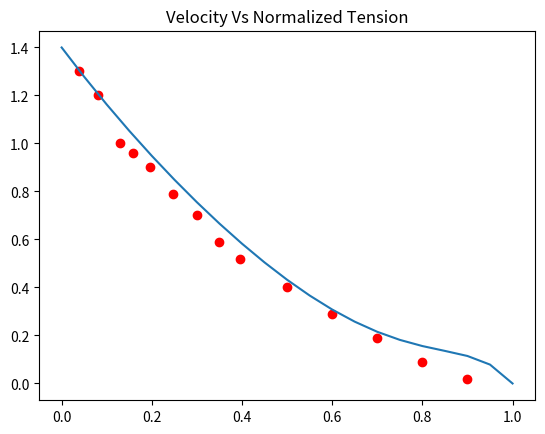
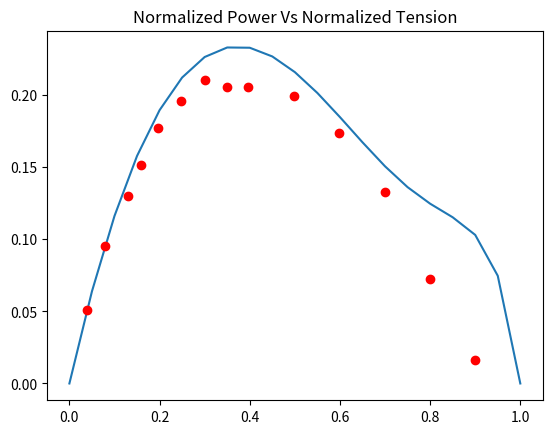
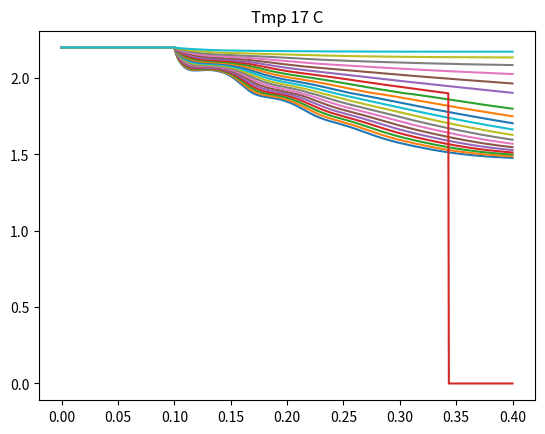
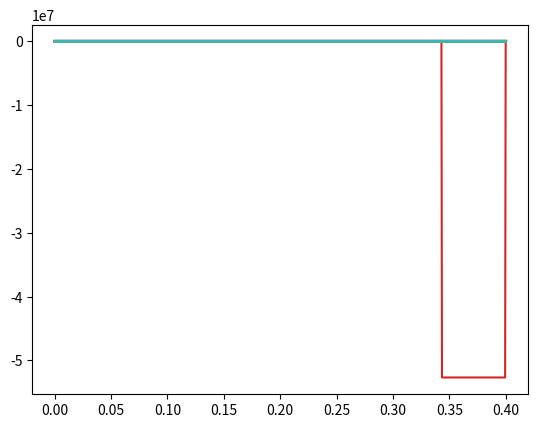

Python code for these plots, in order:
#!/usr/bin/env python
# coding: utf-8

# In[2]:



#This code simulates sarcomere quick-release experiments based on the
# reduced 4-state XB model presented in "Dynamics of cross-bridge cycling, 
# ATP hydrolysis, force generation, and deformation in cardiac muscle". For
# model equations please refer to the manuscript.
# Disclaimer: This code is free to use, edit, reproduce as long as the
# source is cited.
#            P <--> 1 (t,s)
#            |      |
#      (t,s) 3 <--> 2 (t,s)
# This code we produce figure 4 and 6 of the following paper: 
# ” Dynamics of cross-bridge cycling, ATP hydrolysis, force generation, and deformation in
# cardiac muscle” Tewari et al. 2016
# [redacted]
# [redacted]

# The code was rewritten in python by: Bahador Marzban
# [redacted]

import numpy as np
import time
from scipy.integrate import odeint
import matplotlib.pyplot as plt 
import math


def heav(x):
    return 1*(x>0)

def passiveForces(SL,SL_rest,kpe1):
    SLset = 2.2 # set Set sarcomere length, Units: um 
    timrel = 0.1 # Time of sarcomere release, Units: ms
    # Passive Force formulation adopted from Rice etal Rice etal (Biophys J. 2008 Sep;95(5):2368-90)
    # Function to calculate the passive forces of the muscle
    # The passive force is a function of the sarcomere length
    beta = 3.5 # um
    PCon_titin = kpe1*beta*0.002 #
    PExp_titin = 10 #(um-1)
    SL_collagen = 2.25 #(um)
    PCon_collagen = kpe1*beta*0.02 #
    PExp_collagen  = 70 #(um-1)

    # Passive forces: Trabeculae 
    PF_titin = np.sign(SL-SL_rest)*PCon_titin* math.exp(np.fabs(SL-SL_rest)*PExp_titin-1)
    dPF_titin = (PCon_titin*PExp_titin* math.exp(PExp_titin*np.abs(SL - SL_rest) - 1)*np.sign(SL - SL_rest)**2);

    PF_collagen = heav(SL-SL_collagen)*PCon_collagen* math.exp(PExp_collagen*(SL-SL_collagen)-1);
    dPF_collagen = heav(SL-SL_collagen)*PCon_collagen*PExp_collagen* math.exp(PExp_collagen*(SL-SL_collagen)-1);

    PF = PF_titin + 1*PF_collagen; #Trabeculae
    dPF = dPF_titin + dPF_collagen;
    passive = [PF,dPF]
    return passive

def Model_XB( y,t,TmpC,MgATP,Pi,MgADP,F_load,ode_solve):

    SLset = 2.2 # set Set sarcomere length, Units: um 
    timrel = 0.1 # Time of sarcomere release, Units: ms
    ## Constants and parameters
    # Estimated parameters from Pi and ATP data (Average of N=21 GA runs)
    par = [4.5397e+02 ,  1.2521e+02 ,  4.1169e+01 ,  1.7553e+01 ,  1.5928e+02 ,  1.5372e+00  , 8.7750e+01,   1.5137e+01 ,  1.0060e+01,   5.0247e+01 ,  9.9383e-03,   4.0067e+00 ,  7.2899e+02  , 5.0129e-01 ,   1.1370e+03,   2.5464e+02,   1.9066e+04 ,  5.9698e-01]
    # Estimated Q10s from individual mouse Ref[20] in dynamic paper
    Q10s = [1.4382e+00 ,   3.0265e+00  , 1.0717e+00 ,  1.3403e+00 ,  1.4782e+00 ,  1.4413e+00]

    alpha1 = 1*par[7]
    alpha2 = 1*par[8]
    alpha3 = 1*par[9]
    s3 = par[10]
    K_Pi = par[11]
    K_T = par[17]
    K_D = 0.194 # MgADP dissociation constant from Yamashita etal (Circ Res. 1994; 74:1027-33).
    g1 = (MgADP/K_D)/(1 + MgADP/K_D + MgATP/K_T) # is k-2_Bar in the dynamic paper. with out k-2 

    g2 = (MgATP/K_T)/(1 + MgATP/K_T + MgADP/K_D) # is k3_bar in the dynamics paper. with out k3

    f1 = (Pi/K_Pi)/(1 + Pi/K_Pi) # is the k_d_bar in the dynamics paper. without kd

    f2 = 1/(1 + Pi/K_Pi) # is the k1_bar in the dynamic paper. 

    # I think since the if the data we have is in other temprature. we can calculate all the
    # reaction rates from 17 C in the following. # for current input which is
    # Tmpc = 17. it will not make any changes to the reaction rates.


    kf = par[0]*Q10s[0]**((TmpC-17)/10) #ka in the paper
    kb = par[1]*f1*Q10s[0]**((TmpC-17)/10) #kd_bar in the paper
    k1 = par[2]*f2*Q10s[0]**((TmpC-17)/10)
    k_1 = par[3]*Q10s[0]**((TmpC-17)/10)
    k2 = par[4]*1*Q10s[1]**((TmpC-17)/10)
    k_2 = par[5]*1*Q10s[0]**((TmpC-17)/10)*g1
    k3 = par[6]*Q10s[0]**((TmpC-17)/10)*g2


    kpe2 = par[12]*Q10s[2]**((TmpC-17)/10)
    eta = par[13]*Q10s[2]**((TmpC-17)/10)
    kstiff1 = par[14]*Q10s[3]**((TmpC-17)/10)
    kpe1 = par[15]*Q10s[4]**((TmpC-17)/10)
    kstiff2 = par[16]*Q10s[5]**((TmpC-17)/10)

    SL_max = 2.4
    SL_min = 1.4
    SL_rest = 1.9 # (um)

    ## State Variables
    P1o = y[0]
    P1i = y[1]
    P1w = y[2]

    P2o = y[3]
    P2i = y[4]
    P2w = y[5]

    P3o = y[6]
    P3i = y[7]
    P3w = y[8]
    Pu = 1 - P1o - P2o - P3o
    SL = y[9]

    ## Stretch-sensitive rates
    f_alpha1o = (P1o - alpha1*P1i + 0.5*(alpha1*alpha1)*P1w)
    f_alpha1i = (P1i - alpha1*P1w)

    alpha0 = 1*alpha1
    f_alpha0o = (P2o + alpha0*P2i + 0.5*alpha0*alpha0*P2w)
    f_alpha0i = (P2i + alpha0*P2w)

    f_alpha2o = (P2o - alpha2*P2i + 0.5*(alpha2*alpha2)*P2w)
    f_alpha2i = (P2i - alpha2*P2w)

    alpha2b = 0; 
    f_alphao = (P3o + alpha2b*P3i + 0.5*(alpha2b*alpha2b)*P3w)
    f_alphai = (P3i + alpha2b*P3w)

    f_alpha3o = (P3o + alpha3*(s3*s3*P3o + 2*s3*P3i + P3w))
    f_alpha3i = (P3i + alpha3*(s3*s3*P3i + 2*s3*P3w))

    ## Compute Active & Passive Force
    # Active Force
    dr = 0.01 # Power-stroke Size; Units: um # or 10 nm
    B_process = kstiff2*dr*P3o  # Force due to XB cycling
    C_process = kstiff1*(P2i+P3i) # Force due to stretching of XBs
    F_active = (B_process + C_process)

    # Non-linear Passive force; Adopted from Rice etal (Biophys J. 2008 Sep;95(5):2368-90)
    [F_passive,dFpassive] = passiveForces(SL,SL_rest,kpe1) 
    if t<timrel :
        [F_preload,dFpreload] = passiveForces(SLset,SL_rest,kpe1)

    else:
        [F_preload,dFpreload] = passiveForces(SLset,SL_rest,0.0*kpe1)
    
    
    F_afterload = heav( t - timrel) * (F_load)

    f_myofibril = 0.45 # Percent Myofibril in Muscle from Palmer etal (Mol Cell Biochem. 2004 Aug;263(1-2):73-80)
    Ftotal = f_myofibril * (F_active + F_passive)#

    dFxb = kstiff1*(P2o + P3o)
    dfxb = heav(t-timrel)*(kstiff1*(- k3*(P3i + alpha3*(P3i*s3**2 + 2*P3w*s3)) + k1*(P1i - P1w*alpha1) - k_1*(P2i + P2w*alpha1)) - dr*kstiff2*(P3o*k_2 + k3*(P3o + alpha3*(P3o*s3**2 + 2*P3i*s3 )+ P3w) - k2*((P2w*alpha2**2)/2 - P2i*alpha2 + P2o)))
    intf = heav(t-timrel)*(-Ftotal + F_afterload + f_myofibril*F_preload); 
    den = 1 + dFxb/kpe2 - dFpreload/kpe2 + dFpassive/kpe2;
    ## XB ODEs
    dSL = ((intf/eta) - dfxb/kpe2)*heav(SL-SL_min)*heav(SL_max-SL)/den;
    dP1o = kf*Pu   - kb*P1o - k1*f_alpha1o + k_1*f_alpha0o;
    dP1i = 1*dSL*P1o - kb*P1i - k1*f_alpha1i + k_1*f_alpha0i;
    dP1w = 2*dSL*P1i - kb*P1w - k1*P1w + k_1*P2w;

    dP2o =         - k_1*f_alpha0o - k2*f_alpha2o + k_2*f_alphao + k1*f_alpha1o;
    dP2i = 1*dSL*P2o - k_1*f_alpha0i - k2*f_alpha2i + k_2*f_alphai + k1*f_alpha1i;
    dP2w = 2*dSL*P2i - k_1*P2w       - k2*P2w + k_2*P3w + k1*P1w;

    dP3o =         + k2*f_alpha2o - k_2*f_alphao - k3*f_alpha3o;
    dP3i = 1*dSL*P3o + k2*f_alpha2i - k_2*f_alphai - k3*f_alpha3i;
    dP3w = 2*dSL*P3i + k2*P2w       - k_2*P3w - k3*P3w;

    dYdT = [dP1o, dP1i, dP1w, dP2o, dP2i, dP2w, dP3o, dP3i, dP3w, dSL]
    if ode_solve==1: 
        return dYdT
    else:
        return dSL,Ftotal 
    
start = time.time()
SLset = 2.2 # set Set sarcomere length, Units: um 
timrel = 0.1 # Time of sarcomere release, Units: ms
# Set temperature and initial SL
TmpC = 17 
SL0 = 2.2 # Initial length of the sarcomere um

# Set metabolite concentrations, 
MgATP = 5.0 
MgADP = 0.0 
Pi = 0.0 
# Experimental conditions from Palmer et al J Mol Cell Cardiol. 2013 Apr;57:23-31


init = np.zeros(10)
init[9] = SL0
Fmax= 28.55


# In[3]:


F_load = np.arange(0,1.05,0.05)* Fmax


# In[4]:


mm = len(F_load)

vm = np.zeros((mm))
tspan = np.arange(0,0.4005,0.0005)
#print(F_afterload )
nn = len(tspan)
dSL = np.zeros((nn,mm))
SL_all = np.zeros((nn,mm))
Ftotal = np.zeros((nn,mm))


# In[ ]:





# In[5]:



ts = 291 
X = np.arange(ts-10,ts+11,1) # time-points at which the average slope of sliding velocity is calculated i.e. between 40 to 50 ms after release


# In[6]:


for j in range(1,mm):

   # AA = Model_XB(0.25,init,TmpC,MgATP,Pi,MgADP,F_load)
    y = odeint(Model_XB,init,tspan,args = (TmpC,MgATP,Pi,MgADP,F_load[j-1],1))
    SL = y[:,9]
    for i in range (1,nn):
        dSL[i-1][j-1],Ftotal[i-1][j-1]= Model_XB(y[i-1,:],tspan[i-1],TmpC,MgATP,Pi,MgADP,F_load[j-1],0)
        
        vm[j-1] = np.mean(dSL[X-1,j-1]/SL0)
    Ftotal_load = Ftotal[:,j-1]
    plt.figure(3)
    plt.title('Tmp 17 C')
    plt.plot(tspan,SL)
    #print (vm)
    plt.figure(4)
    plt.plot(tspan,Ftotal_load)
    #print (Ftotal.shape)
    #print (tspan)
    


# In[7]:


endtime = time.time()
print(endtime - start)


# In[8]:


## Plots Data from Palmer etal J Mol Cell Cardiol. 2013 Apr;57:23-31
data_x = np.array([0.0391,    0.0797,    0.1300,    0.1580,    0.1970,    0.2480,    0.3010,    0.3490,    0.3960,    0.4990,    0.5990,    0.7000,    0.8000,    0.9000])
data_y = np.array([1.3000,    1.2000,    1.0000,    0.9600,    0.9000,    0.7900,    0.7000,    0.5900,    0.5200,    0.4000,    0.2900,    0.1900,    0.0910,    0.0180])
plt. figure(1)
plt.title('Velocity Vs Normalized Tension')
plt.plot(data_x,data_y,'ro')
plt.plot(F_load/Fmax, -vm)
#fig, axs = plt.figure(1)
#plt.axis('equal')
plt. figure(2)
plt.title('Normalized Power Vs Normalized Tension')
normal_power = data_y * data_x
plt.plot(F_load/Fmax, (-vm * F_load) / Fmax)
plt.plot(data_x,normal_power,'ro')
plt.show()


# In[9]:


#figure(3)


# In[ ]:




